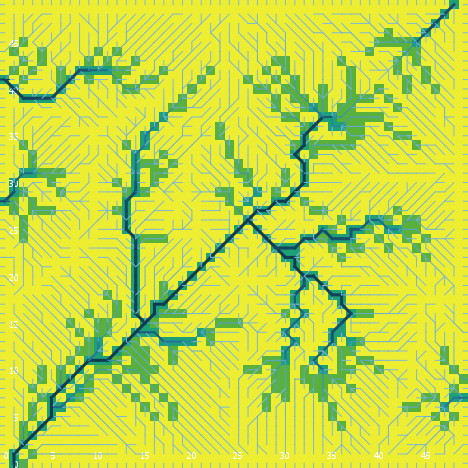

The file beside this chart, header and first rows:
export-world data (NetLogo 6.0.4)
land_05_withInitialEcologicalCommunity.n…
05/26/2020 11:32:03:471 +0100
RANDOM STATE
0 0 -1727483681 330 0.4342688945441638 f…
GLOBALS
min-pxcor, max-pxcor, min-pycor, max-pycor, perspective, subject, nextIndex, directed-links, ticks, display-mode, ecol_brushfrequencyinflection, ecol_brushfrequencyrate, ecol_grassfrequencyinflection, ecol_grassfrequencyrate, ecol_woodfrequencyinflection, ecol_woodfrequencyrate, elevationdistribution, elev_algorithm-style, elev_featureanglerange, elev_inversioniterations, elev_noise, elev_numdepressions, elev_numprotuberances, elev_numranges
0, 49, 0, 49, 0, nobody, 2600, "UNDIRECTED", -1, "cover type", 8.662, 0.08158, 0.7913, 0.1511, 40.91, 0.002589, [48.89725821855199 30.515997041523327 -1…, "C#", 24, 1.946, 4.211, 3, 6, 63
TURTLES
who, color, heading, xcor, ycor, shape, label, label-color, breed, hidden?, size, pen-size, pen-mode, numpoints
0, 95, 126, 6, 26, "default", "", 9.9, {breed flowholders}, true, 1, 1, "up", 
1, 125, 112, 41, 29, "default", "", 9.9, {breed flowholders}, true, 1, 1, "up", 
2, 45, 139, 36, 24, "default", "", 9.9, {breed flowholders}, true, 1, 1, "up", 
3, 105, 118, 18, 10, "default", "", 9.9, {breed flowholders}, true, 1, 1, "up", 
4, 5, 126, 40, 26, "default", "", 9.9, {breed flowholders}, true, 1, 1, "up", 
5, 65, 119, 47, 17, "default", "", 9.9, {breed flowholders}, true, 1, 1, "up", 
6, 35, 288, 15, 40, "default", "", 9.9, {breed flowholders}, true, 1, 1, "up", 
7, 135, 96, 34, 10, "default", "", 9.9, {breed flowholders}, true, 1, 1, "up", 
8, 125, 226, 10, 8, "default", "", 9.9, {breed flowholders}, true, 1, 1, "up", 
9, 115, 290, 5, 12, "default", "", 9.9, {breed flowholders}, true, 1, 1, "up", 
10, 55, 18, 14, 7, "default", "", 9.9, {breed flowholders}, true, 1, 1, "up", 
11, 115, 38, 10, 31, "default", "", 9.9, {breed flowholders}, true, 1, 1, "up", 
12, 55, 59, 5, 33, "default", "", 9.9, {breed flowholders}, true, 1, 1, "up", 
13, 95, 128, 46, 44, "default", "", 9.9, {breed flowholders}, true, 1, 1, "up", 
14, 5, 36, 10, 44, "default", "", 9.9, {breed flowholders}, true, 1, 1, "up", 
15, 135, 259, 31, 31, "default", "", 9.9, {breed flowholders}, true, 1, 1, "up", 
16, 5, 272, 37, 3, "default", "", 9.9, {breed flowholders}, true, 1, 1, "up", 
17, 25, 98, 7, 39, "default", "", 9.9, {breed flowholders}, true, 1, 1, "up", 
18, 95, 200, 25, 32, "default", "", 9.9, {breed flowholders}, true, 1, 1, "up", 
19, 15, 258, 20, 21, "default", "", 9.9, {breed flowholders}, true, 1, 1, "up", 
20, 97, 180, 39, 0, "line half", "", 9.9, {breed flowholders}, false, 1, 1, "up", 
21, 5, 123, 30, 12, "default", "", 9.9, {breed flowholders}, true, 1, 1, "up", 
22, 5, 125, 46, 35, "default", "", 9.9, {breed flowholders}, true, 1, 1, "up", 
23, 135, 242, 7, 4, "default", "", 9.9, {breed flowholders}, true, 1, 1, "up", 
24, 5, 342, 24, 16, "default", "", 9.9, {breed flowholders}, true, 1, 1, "up", 
25, 85, 211, 5, 19, "default", "", 9.9, {breed flowholders}, true, 1, 1, "up", 
26, 125, 177, 27, 47, "default", "", 9.9, {breed flowholders}, true, 1, 1, "up", 
27, 85, 100, 10, 42, "default", "", 9.9, {breed flowholders}, true, 1, 1, "up", 
28, 45, 35, 20, 6, "default", "", 9.9, {breed flowholders}, true, 1, 1, "up", 
29, 115, 182, 22, 39, "default", "", 9.9, {breed flowholders}, true, 1, 1, "up", 
30, 15, 315, 20, 46, "default", "", 9.9, {breed flowholders}, true, 1, 1, "up", 
31, 25, 14, 27, 12, "default", "", 9.9, {breed flowholders}, true, 1, 1, "up", 
32, 135, 80, 1, 25, "default", "", 9.9, {breed flowholders}, true, 1, 1, "up", 
33, 35, 74, 28, 14, "default", "", 9.9, {breed flowholders}, true, 1, 1, "up", 
34, 45, 355, 13, 5, "default", "", 9.9, {breed flowholders}, true, 1, 1, "up", 
35, 135, 338, 10, 43, "default", "", 9.9, {breed flowholders}, true, 1, 1, "up", 
36, 55, 312, 6, 9, "default", "", 9.9, {breed flowholders}, true, 1, 1, "up", 
37, 135, 321, 22, 14, "default", "", 9.9, {breed flowholders}, true, 1, 1, "up", 
38, 65, 288, 24, 14, "default", "", 9.9, {breed flowholders}, true, 1, 1, "up", 
39, 115, 109, 41, 6, "default", "", 9.9, {breed flowholders}, true, 1, 1, "up", 
40, 125, 269, 16, 2, "default", "", 9.9, {breed flowholders}, true, 1, 1, "up", 
41, 55, 96, 43, 11, "default", "", 9.9, {breed flowholders}, true, 1, 1, "up", 
42, 65, 148, 47, 25, "default", "", 9.9, {breed flowholders}, true, 1, 1, "up", 
43, 135, 146, 13, 1, "default", "", 9.9, {breed flowholders}, true, 1, 1, "up", 
44, 95, 316, 28, 9, "default", "", 9.9, {breed flowholders}, true, 1, 1, "up", 
45, 45, 235, 22, 9, "default", "", 9.9, {breed flowholders}, true, 1, 1, "up", 
46, 125, 217, 5, 4, "default", "", 9.9, {breed flowholders}, true, 1, 1, "up", 
47, 97, 180, 34, 0, "line half", "", 9.9, {breed flowholders}, false, 1, 1, "up", 
48, 55, 114, 25, 8, "default", "", 9.9, {breed flowholders}, true, 1, 1, "up", 
49, 115, 297, 11, 19, "default", "", 9.9, {breed flowholders}, true, 1, 1, "up", 
50, 65, 272, 30, 44, "default", "", 9.9, {breed flowholders}, true, 1, 1, "up", 
... 11,628 more rows
